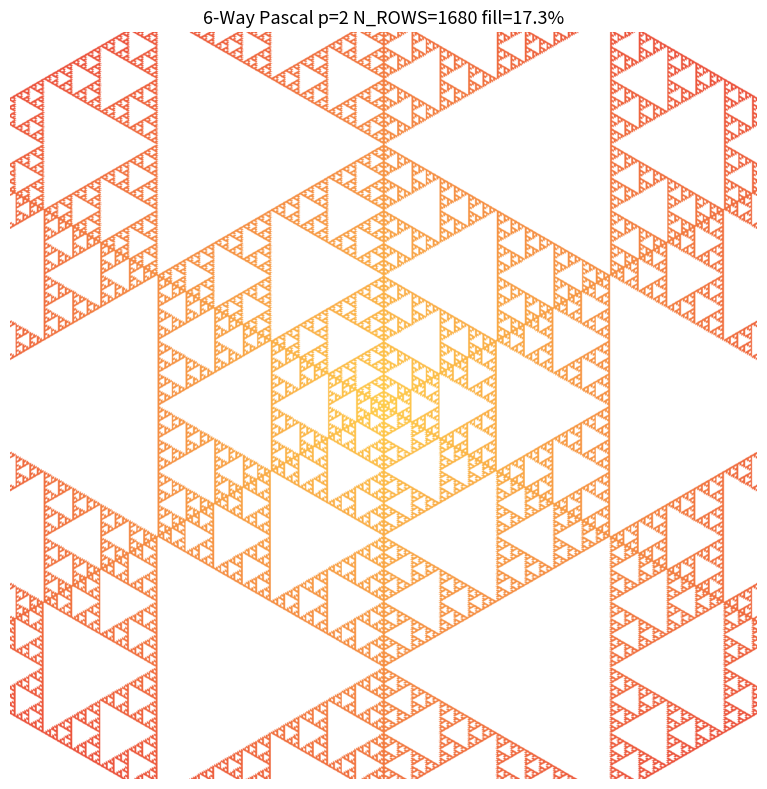

Generate this figure with matplotlib: (Note: this script raises an exception after producing the figure.)
#!/usr/bin/env python
# -*- coding: utf-8 -*-
"""快速生成 p=2 六向帕斯卡源图"""
import numpy as np, matplotlib; matplotlib.use('Agg')
import matplotlib.pyplot as plt, os, time
from matplotlib.colors import hsv_to_rgb as h2r

od = r'D:\AAA我的文件\PKS_千禧难题_GitHub版\归档_2026-07-18\逆M详细代码\逆M树状代码\22_图像映射'
P, N_ROWS, SRC, DPI = 2, 1680, 1200, 150
SR3 = np.sqrt(3)
off = SRC//2; src_s = N_ROWS/(off*0.85)
ANGLES = np.array([m*np.pi/3-np.pi/6 for m in range(6)])
RC, RS = np.cos(-ANGLES), np.sin(-ANGLES)

t0 = time.time()
# Pascal
p = np.zeros((N_ROWS,N_ROWS), dtype=np.int8); p[0,0]=1%P
for n in range(1,N_ROWS):
    p[n,0]=p[n,n]=1%P
    for k in range(1,n): p[n,k]=(p[n-1,k]+p[n-1,k-1])%P
print(f'Pascal mod {P}: fill={(p>0).mean()*100:.1f}% ({time.time()-t0:.1f}s)')

# Grid
SX,SY = np.meshgrid(np.arange(SRC), np.arange(SRC))
szr = ((SX-off)/src_s).ravel(); szi = ((SY-off)/src_s).ravel()
N = len(szr)

# 6-way query
bf = np.zeros(N); bn = np.full(N,-1,dtype=np.int64); bp = np.full(N,N_ROWS,dtype=np.float64)
for m in range(6):
    zr=szr*RC[m]-szi*RS[m]; zi=szr*RS[m]+szi*RC[m]
    nr=np.round(zr+zi/SR3).astype(np.int64); kr=np.round(2*zi/SR3).astype(np.int64)
    v=(kr>=0)&(kr<=nr)&(nr>=0)&(nr<N_ROWS)
    if v.any():
        vi=np.where(v)[0]
        nz=(p[nr[vi],kr[vi]]>0)
        if nz.any():
            ui=vi[nz]; pr=nr[ui].astype(np.float64)
            bt=pr<bp[ui]
            if bt.any():
                bi=ui[bt]; bf[bi]=1; bn[bi]=nr[bi]; bp[bi]=pr[bt]

bf_img=bf.reshape(SRC,SRC); bn_img=bn.reshape(SRC,SRC)
fill_pct=bf.mean()*100
print(f'fill={fill_pct:.1f}% ({time.time()-t0:.1f}s)')

# n-rainbow
rgb = np.ones((SRC,SRC,3))
mask = bf_img>0
if mask.any():
    nv = bn_img[mask].astype(np.float64)
    hue = 0.12 - (nv/N_ROWS)*0.65; hue[hue<0] += 1.0
    sat = 0.7 + 0.3*(nv/N_ROWS)
    val = 0.5 + 0.5*(1-nv/N_ROWS)
    hsv_arr = np.stack([hue,sat,val],axis=-1)
    rgb[mask] = h2r(hsv_arr)

out = os.path.join(od, 'UF22_六向帕斯卡源图_p2_v10.png')
fig,ax = plt.subplots(figsize=(SRC/DPI,SRC/DPI), dpi=DPI)
ax.imshow(rgb, interpolation='bilinear')
ax.set_aspect('equal')
ax.set_title(f'6-Way Pascal p={P} N_ROWS={N_ROWS} fill={fill_pct:.1f}%', fontsize=13)
ax.axis('off'); fig.tight_layout()
fig.savefig(out, dpi=DPI, facecolor='white'); plt.close()
print(f'Done: {out} ({os.path.getsize(out)//1024}KB)')
